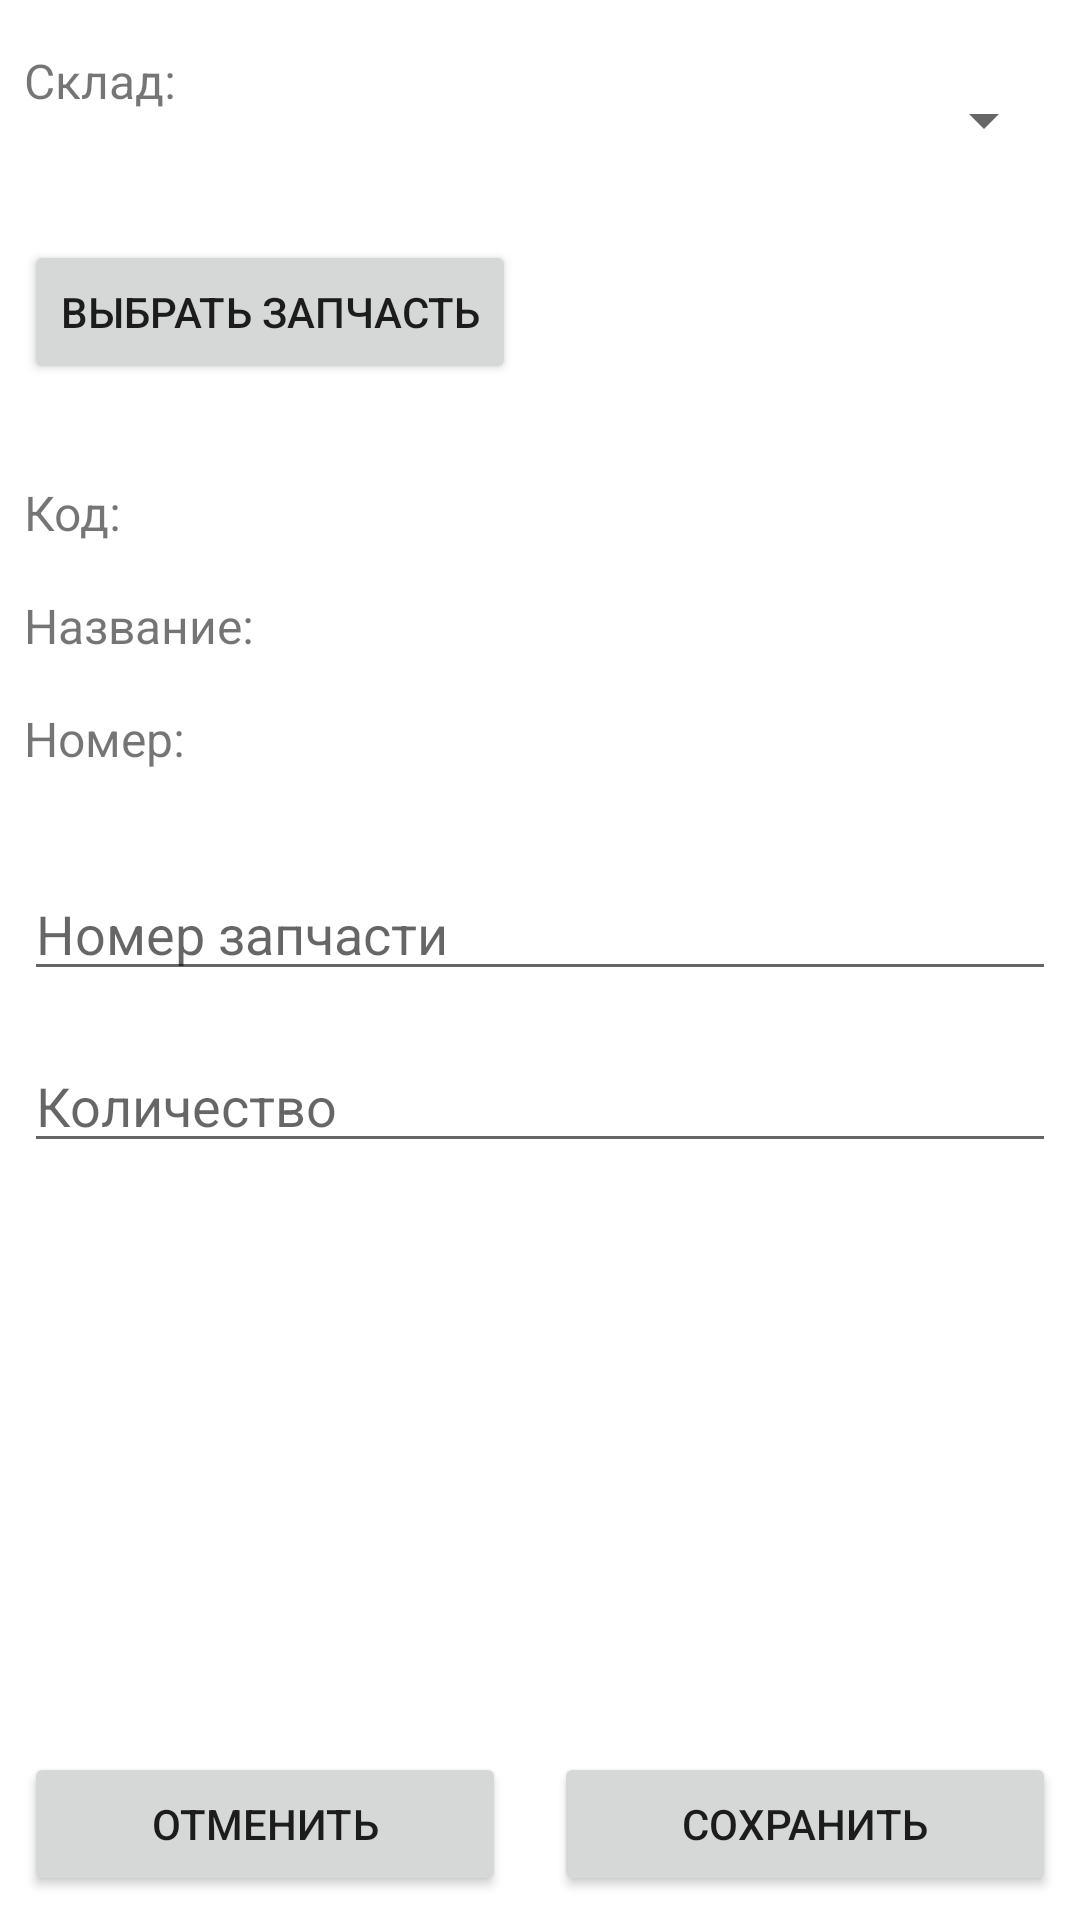

The Android layout XML behind this screen, and the referenced resources:
<!-- AndroidManifest.xml: application theme Theme.Landtech -->
<!-- res/layout/fragment_add_used_part.xml -->
<?xml version="1.0" encoding="utf-8"?>
<layout xmlns:android="http://schemas.android.com/apk/res/android"
    xmlns:app="http://schemas.android.com/apk/res-auto"
    xmlns:tools="http://schemas.android.com/tools">

    <data>

        <variable
            name="usedPart"
            type="com.example.landtech.domain.models.UsedPartsItem" />
    </data>

    <androidx.constraintlayout.widget.ConstraintLayout
        android:layout_width="match_parent"
        android:layout_height="match_parent">

        <TextView
            android:id="@+id/numberLabel"
            android:layout_width="wrap_content"
            android:layout_height="wrap_content"
            android:layout_marginTop="16dp"
            android:text="Номер:"
            android:textSize="16sp"
            app:layout_constraintStart_toStartOf="@+id/nameLabel"
            app:layout_constraintTop_toBottomOf="@+id/nameLabel" />

        <TextView
            android:id="@+id/name"
            android:layout_width="0dp"
            android:layout_height="wrap_content"
            android:layout_marginStart="16dp"
            android:layout_marginEnd="8dp"
            android:text="@{ usedPart.name }"
            android:textSize="16sp"
            android:textStyle="bold"
            app:layout_constraintBottom_toBottomOf="@+id/nameLabel"
            app:layout_constraintEnd_toEndOf="parent"
            app:layout_constraintStart_toEndOf="@+id/nameLabel"
            app:layout_constraintTop_toTopOf="@+id/nameLabel"
            app:layout_constraintVertical_bias="1.0"
            tools:text="TextView" />

        <TextView
            android:id="@+id/number"
            android:layout_width="0dp"
            android:layout_height="wrap_content"
            android:layout_marginStart="8dp"
            android:layout_marginEnd="8dp"
            android:text="@{ usedPart.number }"
            android:textSize="16sp"
            android:textStyle="bold"
            app:layout_constraintBottom_toBottomOf="@+id/numberLabel"
            app:layout_constraintEnd_toEndOf="parent"
            app:layout_constraintStart_toEndOf="@+id/numberLabel"
            app:layout_constraintStart_toStartOf="@+id/name"
            app:layout_constraintTop_toTopOf="@+id/numberLabel"
            app:layout_constraintVertical_bias="1.0"
            tools:text="TextView" />

        <TextView
            android:id="@+id/nameLabel"
            android:layout_width="wrap_content"
            android:layout_height="wrap_content"
            android:layout_marginTop="16dp"
            android:text="Название:"
            android:textSize="16sp"
            app:layout_constraintStart_toStartOf="@+id/codeLabel"
            app:layout_constraintTop_toBottomOf="@+id/codeLabel" />

        <LinearLayout
            android:id="@+id/linearLayout10"
            android:layout_width="0dp"
            android:layout_height="wrap_content"
            android:layout_marginStart="8dp"
            android:layout_marginTop="16dp"
            android:layout_marginEnd="8dp"
            android:orientation="horizontal"
            app:layout_constraintEnd_toEndOf="parent"
            app:layout_constraintStart_toStartOf="parent"
            app:layout_constraintTop_toTopOf="parent">

            <TextView
                android:id="@+id/warehouseLabel"
                android:layout_width="wrap_content"
                android:layout_height="wrap_content"
                android:layout_weight="1"
                android:text="Склад:"
                android:textSize="16sp" />

            <Spinner
                android:id="@+id/selectWarehouseSpinner"
                android:layout_width="wrap_content"
                android:layout_height="48dp"
                android:layout_weight="2" />
        </LinearLayout>

        <Button
            android:id="@+id/selectGoodsBtn"
            android:layout_width="wrap_content"
            android:layout_height="wrap_content"
            android:layout_marginTop="16dp"
            android:text="Выбрать запчасть"
            app:layout_constraintStart_toStartOf="@+id/linearLayout10"
            app:layout_constraintTop_toBottomOf="@+id/linearLayout10" />

        <TextView
            android:id="@+id/codeLabel"
            android:layout_width="wrap_content"
            android:layout_height="wrap_content"
            android:layout_marginTop="32dp"
            android:text="Код:"
            android:textSize="16sp"
            app:layout_constraintStart_toStartOf="@+id/selectGoodsBtn"
            app:layout_constraintTop_toBottomOf="@+id/selectGoodsBtn" />

        <TextView
            android:id="@+id/code"
            android:layout_width="0dp"
            android:layout_height="wrap_content"
            android:layout_marginEnd="8dp"
            android:text="@{ usedPart.code }"
            android:textSize="16sp"
            android:textStyle="bold"
            app:layout_constraintBottom_toBottomOf="@+id/codeLabel"
            app:layout_constraintEnd_toEndOf="parent"
            app:layout_constraintStart_toEndOf="@+id/codeLabel"
            app:layout_constraintStart_toStartOf="@+id/name"
            app:layout_constraintTop_toTopOf="@+id/codeLabel"
            tools:text="TextView" />

        <EditText
            android:id="@+id/quantity"
            android:layout_width="0dp"
            android:layout_height="wrap_content"
            android:layout_marginTop="16dp"
            android:layout_marginEnd="8dp"
            android:ems="10"
            android:hint="Количество"
            android:inputType="numberDecimal"
            app:layout_constraintEnd_toEndOf="parent"
            app:layout_constraintStart_toStartOf="@+id/numberLabel"
            app:layout_constraintTop_toBottomOf="@+id/numberET" />

        <EditText
            android:id="@+id/numberET"
            android:layout_width="0dp"
            android:layout_height="wrap_content"
            android:layout_marginTop="32dp"
            android:ems="10"
            android:hint="Номер запчасти"
            android:visibility="visible"
            app:layout_constraintEnd_toEndOf="@+id/number"
            app:layout_constraintStart_toStartOf="@+id/numberLabel"
            app:layout_constraintTop_toBottomOf="@+id/number" />

        <LinearLayout
            android:layout_width="0dp"
            android:layout_height="wrap_content"
            android:orientation="horizontal"
            app:layout_constraintBottom_toBottomOf="parent"
            app:layout_constraintEnd_toEndOf="parent"
            app:layout_constraintStart_toStartOf="parent"
            app:layout_constraintTop_toBottomOf="@+id/quantity"
            app:layout_constraintVertical_bias="1.0">

            <Button
                android:id="@+id/cancelBtn"
                android:layout_width="wrap_content"
                android:layout_height="wrap_content"
                android:layout_margin="8dp"
                android:layout_weight="1"
                android:text="Отменить" />

            <Button
                android:id="@+id/saveBtn"
                android:layout_width="wrap_content"
                android:layout_height="wrap_content"
                android:layout_margin="8dp"
                android:layout_weight="1"
                android:text="Сохранить" />
        </LinearLayout>

    </androidx.constraintlayout.widget.ConstraintLayout>
</layout>
<!-- resources referenced by this layout -->
<resources>
  <style name="Theme.Landtech" parent="Base.Theme.Landtech" />
  <style name="Base.Theme.Landtech" parent="Theme.MaterialComponents.DayNight.DarkActionBar">
          
          <item name="colorPrimary">@color/purple_500</item>
          <item name="colorPrimaryVariant">@color/purple_700</item>
          <item name="colorOnPrimary">@color/white</item>
          
          <item name="colorSecondary">@color/teal_200</item>
          <item name="colorSecondaryVariant">@color/teal_700</item>
          <item name="colorOnSecondary">@color/black</item>
          
          <item name="android:statusBarColor">?attr/colorPrimaryVariant</item>
          
      </style>
  <color name="purple_500">#FF6200EE</color>
  <color name="purple_700">#FF3700B3</color>
  <color name="white">#FFFFFFFF</color>
  <color name="teal_200">#FF03DAC5</color>
  <color name="teal_700">#FF018786</color>
  <color name="black">#FF000000</color>
</resources>
